Labelled photos from "dataset", an image-classification folder in LaLils/ACS-Java. The possible labels are: croco candy, croco blue, croco yellow, croco red, croco green, dragibus candy, dragibus blue, dragibus yellow, dragibus black, dragibus pink, dragibus red, dragibus green, fraise, fraise fraise, oeuf, oeuf oeuf, ourson, ourson jaune, ourson rouge, ourson vert, schtroumpf, schtroumpf blanc, schtroumpf jaune, schtroumpf rouge.

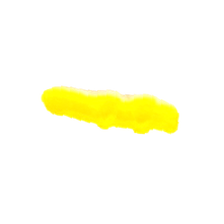
Label: croco candy

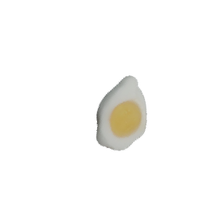
Label: oeuf

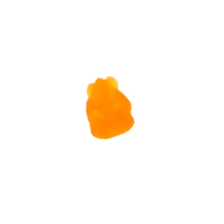
Label: ourson

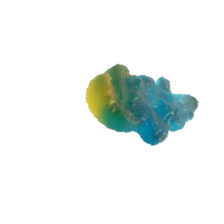
Label: schtroumpf

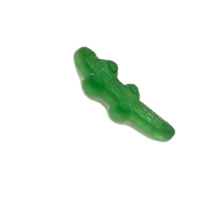
Label: croco candy

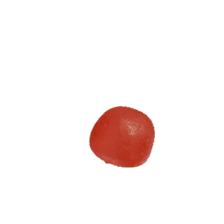
Label: dragibus candy
